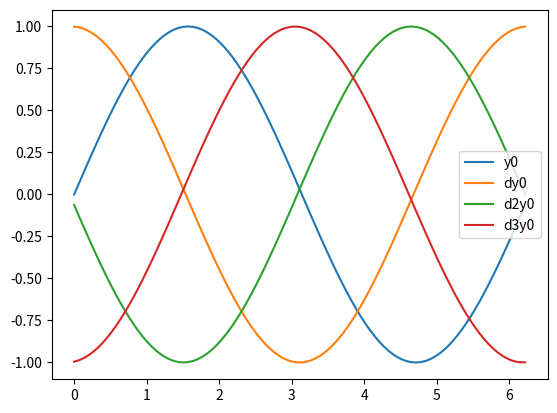

Python code for this plot:
# sin(x)の導関数を求める

import math
import numpy as np
import matplotlib.pyplot as plt

# 関数を定義する
def defineFunction(x):
    return math.sin(x)

def main():

    #変数などの定義
    DIV_NUM = 100 #分割数
    X_MAX = 2 * math.pi #区間(今回は0〜2π)
    MIN_DIV = X_MAX/DIV_NUM #分割

    dx = MIN_DIV
    x = 0.0 #x
    dy0 = 0.0
    dy1 = 0.0 #1階微分用
    dy2 = 0.0 #2階微分用
    d2y0 = 0.0
    d2y1 = 0.0
    d3y0 = 0.0

    y0 = 0.0
    y1 = 0.0
    y2 = 0.0
    y3 = 0.0

    # プロット用配列
    x0 = []
    df0 = []
    df1 = []
    df2 = []
    df3 = []

    #微分する
    for i in range(DIV_NUM):
        y0 = defineFunction(x) #オリジナル
        y1 = defineFunction(x+dx) #1階微分用
        y2 = defineFunction(x+2*dx) #2階微分用
        y3 = defineFunction(x+3*dx) #3階微分用

        dy0 = (y1 - y0)/dx
        dy1 = (y2 - y1)/dx
        dy2 = (y3 - y2)/dx

        d2y0 = (dy1 - dy0)/dx
        d2y1 = (dy2 - dy1)/dx

        d3y0 = (d2y1 - d2y0)/dx

        #結果を出力
        print(str(x)+" "+str(y0)+" "+str(dy0)+" "+str(d2y0)+" "+str(d3y0))
        #プロット用配列
        x0.append(x)
        df0.append(y0)
        df1.append(dy0)
        df2.append(d2y0)
        df3.append(d3y0)

        x += dx

    print("-")
    # グラフ表示
    plt.plot(x0,df0,label="y0")
    plt.plot(x0,df1,label="dy0")
    plt.plot(x0,df2,label="d2y0")
    plt.plot(x0,df3,label="d3y0")
    plt.legend()
    plt.show()


if __name__ == "__main__":
    main()
